Run: headless pygame with SDL's dummy video driver; simulated clock (each Clock.tick advances the game by its frame time, no real sleeping); random seed 0; keys injected as events and as key.get_pressed() state; mouse plan: one left click at the window centre at the start of phase 2, then a move to the lower-right quarter at the start of phase 3.
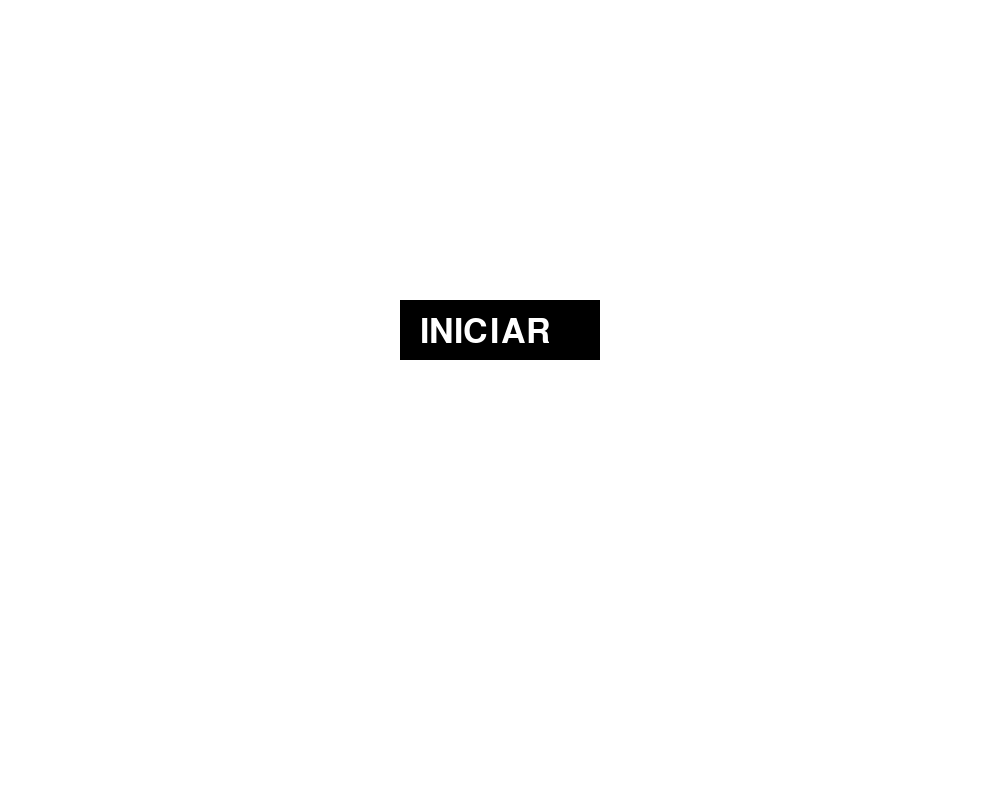
Frame 1 of 4 · flips 1–60 · no input
Frame 2 of 4 · flips 61–180 · clicked the window centre · tapped SPACE, RETURN · held RIGHT (→), D · screen unchanged from frame 1, image omitted
Frame 3 of 4 · flips 181–300 · moved the mouse to the lower-right quarter · held DOWN (↓), S · screen unchanged from frame 2, image omitted
Frame 4 of 4 · flips 301–420 · held LEFT (←), A, UP (↑), W · screen unchanged from frame 3, image omitted

The pygame program that drew these frames:

import pygame #Libreria Pygame de Python que me permite crear el juego, manejar gráficos, teclado y animaciones
pygame.init() #Inicializo Pygame para poder usar todas sus funciones como ventana, sonido y controles

pantalla = pygame.display.set_mode((1000, 800)) #Creo la ventana del juego con un tamaño de 1000 por 800 píxeles
pygame.display.set_caption("ATARI PONG JOSE FLORES") #Asigno un título a la ventana para identificar el juego

ejecutando = True #Creo una variable booleana que controla el bucle principal del juego. Mientras sea verdadera, el juego seguirá ejecutándose

paleta = pygame.Rect(50, 300, 10, 100) #Paleta izquierda (Jugador 1)

paleta2 = pygame.Rect(940, 300, 10, 100) #Paleta derecha (Jugador 2)

boton_inicio = pygame.Rect(400, 300, 200, 60)

boton_reinicio = pygame.Rect(400, 400, 200, 60)

puntos1 = 0 #Jugador Izquierdo
puntos2 = 0 #Jugador Derecha

#Creo las paleta como un rectángulo, definiendo su posición y tamaño en pantalla. (x posicion horizontal, y posicion vertical, ancho y alto)

pelota = pygame.Rect(500, 400, 10, 10) #Creo la pelota en el centro de la pantalla con un tamaño de 10 por 10
#velocidad de pelota
vel_x = 3
vel_y = 3 #Defino la velocidad de la pelota en los ejes X y Y, lo que permitirá que se mueva en diagonal

estado = "menu"  # menu, jugando, game_over

clock = pygame.time.Clock() #Creo un objeto clock que me permite controlar la velocidad del juego, es decir, los FPS

fuente = pygame.font.Font(None, 50) #fuente para crea puntaje 

ganador = None #Se inicializa la variable 'ganador' sin valor definido (None), Esta variable se utilizará para guardar el jugador que gane la partida.
estado = "menu"


while ejecutando: #Inicio el bucle principal, que se ejecuta continuamente mientras la variable ‘ejecutando’ sea verdadera
    for evento in pygame.event.get(): #Recorro todos los eventos que ocurren en el juego, como presionar teclas o cerrar la ventana
        if evento.type == pygame.QUIT:
            ejecutando = False #Si el usuario cierra la ventana, cambio la variable ejecutando a falso para salir del bucle

        if estado == "menu" and evento.type == pygame.MOUSEBUTTONDOWN:
             if boton_inicio.collidepoint(evento.pos):
                 estado = "jugando"

        elif estado == "game_over" and evento.type == pygame.MOUSEBUTTONDOWN:
             if boton_reinicio.collidepoint(evento.pos):
              estado = "menu"
              puntos1 = 0
              puntos2 = 0
              ganador = None
              pelota.center = (500, 400)

    if estado == "menu":
        pantalla.fill((255, 255, 255))
        pygame.draw.rect(pantalla, (0, 0, 0), boton_inicio)
        texto = fuente.render("INICIAR", True, (255, 255, 255))
        pantalla.blit(texto, (420, 315))

    elif estado == "jugando":
        pantalla.fill((255, 255, 255))

        texto = fuente.render(f"{puntos1}  -  {puntos2}", True, (0, 0, 0))
        pantalla.blit(texto, (450, 50))

        #PALETA IZQUIERDA
        pygame.draw.rect(pantalla, (0, 0, 0), paleta)
        #PALETA DERECHA
        pygame.draw.rect(pantalla, (0, 0, 0), paleta2)
        #PELOTA
        pygame.draw.rect(pantalla, (0, 0, 0,), pelota) #Dibujo en pantalla las paletas y la pelota usando rectángulos de color negro

        #Movimeinto de Pelota
        pelota.x += vel_x
        pelota.y += vel_y

    #Movimiento Paleta Izquierda
        teclas = pygame.key.get_pressed() #Obtengo el estado del teclado para saber qué teclas están siendo presionadas.
        if teclas [pygame.K_w]:
            paleta.y -= 5

        if teclas[pygame.K_s]: #Muevo la paleta izquierda hacia arriba o abajo dependiendo de las teclas presionadas
            paleta.y += 5

        #Limitar paleta izquiera
        if paleta.top < 0:
            paleta.top = 0
        
        if paleta.bottom > 800:
            paleta.bottom = 800 #Restringo el movimiento para que la paleta no salga de los límites de la pantalla

        #Movimiento Paleta Derecha
        teclas = pygame.key.get_pressed()
        if teclas[pygame.K_o]:
            paleta2.y -= 5

        if teclas[pygame.K_l]: #Controlo la paleta derecha con otras teclas para el segundo jugador
            paleta2.y += 5

        #Limitar paleta derecha
        if paleta2.top < 0:
            paleta2.top = 0
        
        if paleta2.bottom > 800:
            paleta2.bottom = 800

        #Limitar Pelota arriba y abajo, Si la pelota toca los bordes superior o inferior, invierto su dirección vertical para simular un rebote
        if pelota.top <= 0 or pelota.bottom >= 800:
            vel_y *= -1
            

        #Choque en Paleta o Paleta 2, Si la pelota colisiona con alguna paleta, invierto su dirección horizontal
        if pelota.colliderect(paleta) or pelota.colliderect(paleta2):
            vel_x *= -1.05
            vel_y *=  1.02

        if abs(vel_x) > 10: #Limita la velocidad máxima de la pelota para evitar que sea demasiado rápida
            vel_x = 10 if vel_x > 0 else -10
            vel_y = 10 if vel_y > 0 else -10

        if pelota.left <= 0: # Si la pelota sale por el lado izquierdo de la pantalla se suma un punto al jugador 2
            puntos2 += 1
            pelota.x = 500 #Reinicia la posición de la pelota al centro
            pelota.y = 400
            vel_x *= -1 ## Invierte la dirección y reinicia la velocidad
            vel_x = 3
            vel_y = 3 #Reinicia la velocidad
            pygame.time.delay(500) #Jugabilidad


        if pelota.right >= 1000: ## Si la pelota sale por el lado derecho de la pantalla se suma un punto al jugador 1
            puntos1 += 1
            pelota.x = 500
            pelota.y = 400
            vel_x *= -1 #Invierte la dirección y reinicia la velocidad
            vel_x = 3
            vel_y = 3 #Reinicia la posición de la pelota al centro
            pygame.time.delay(500) #Jugabilidad

        if puntos1 >= 5:
            ganador = "Jugador 1"
            estado = "game_over"

        if puntos2 >= 5:
            ganador = "Jugador 2"
            estado = "game_over"


        # dibujar paletas, pelota, marcador

    elif estado == "game_over":
        pantalla.fill((255, 255, 255))

        texto = fuente.render(f"{ganador} gana!", True, (255, 0, 0))
        pantalla.blit(texto, (300, 300))

        pygame.draw.rect(pantalla, (0, 0, 0), boton_reinicio)
        texto2 = fuente.render("REINICIAR", True, (255, 255, 255))
        pantalla.blit(texto2, (400, 415))
 
    
    pygame.display.flip() #Actualizo la pantalla para mostrar los cambios realizados en cada ciclo
    


    #Limitar FPS
    clock.tick(60) #Limito el juego a 60 fotogramas por segundo para que funcione de forma fluida

    
    
pygame.quit() #Al salir del bucle, cierro correctamente Pygame
    
